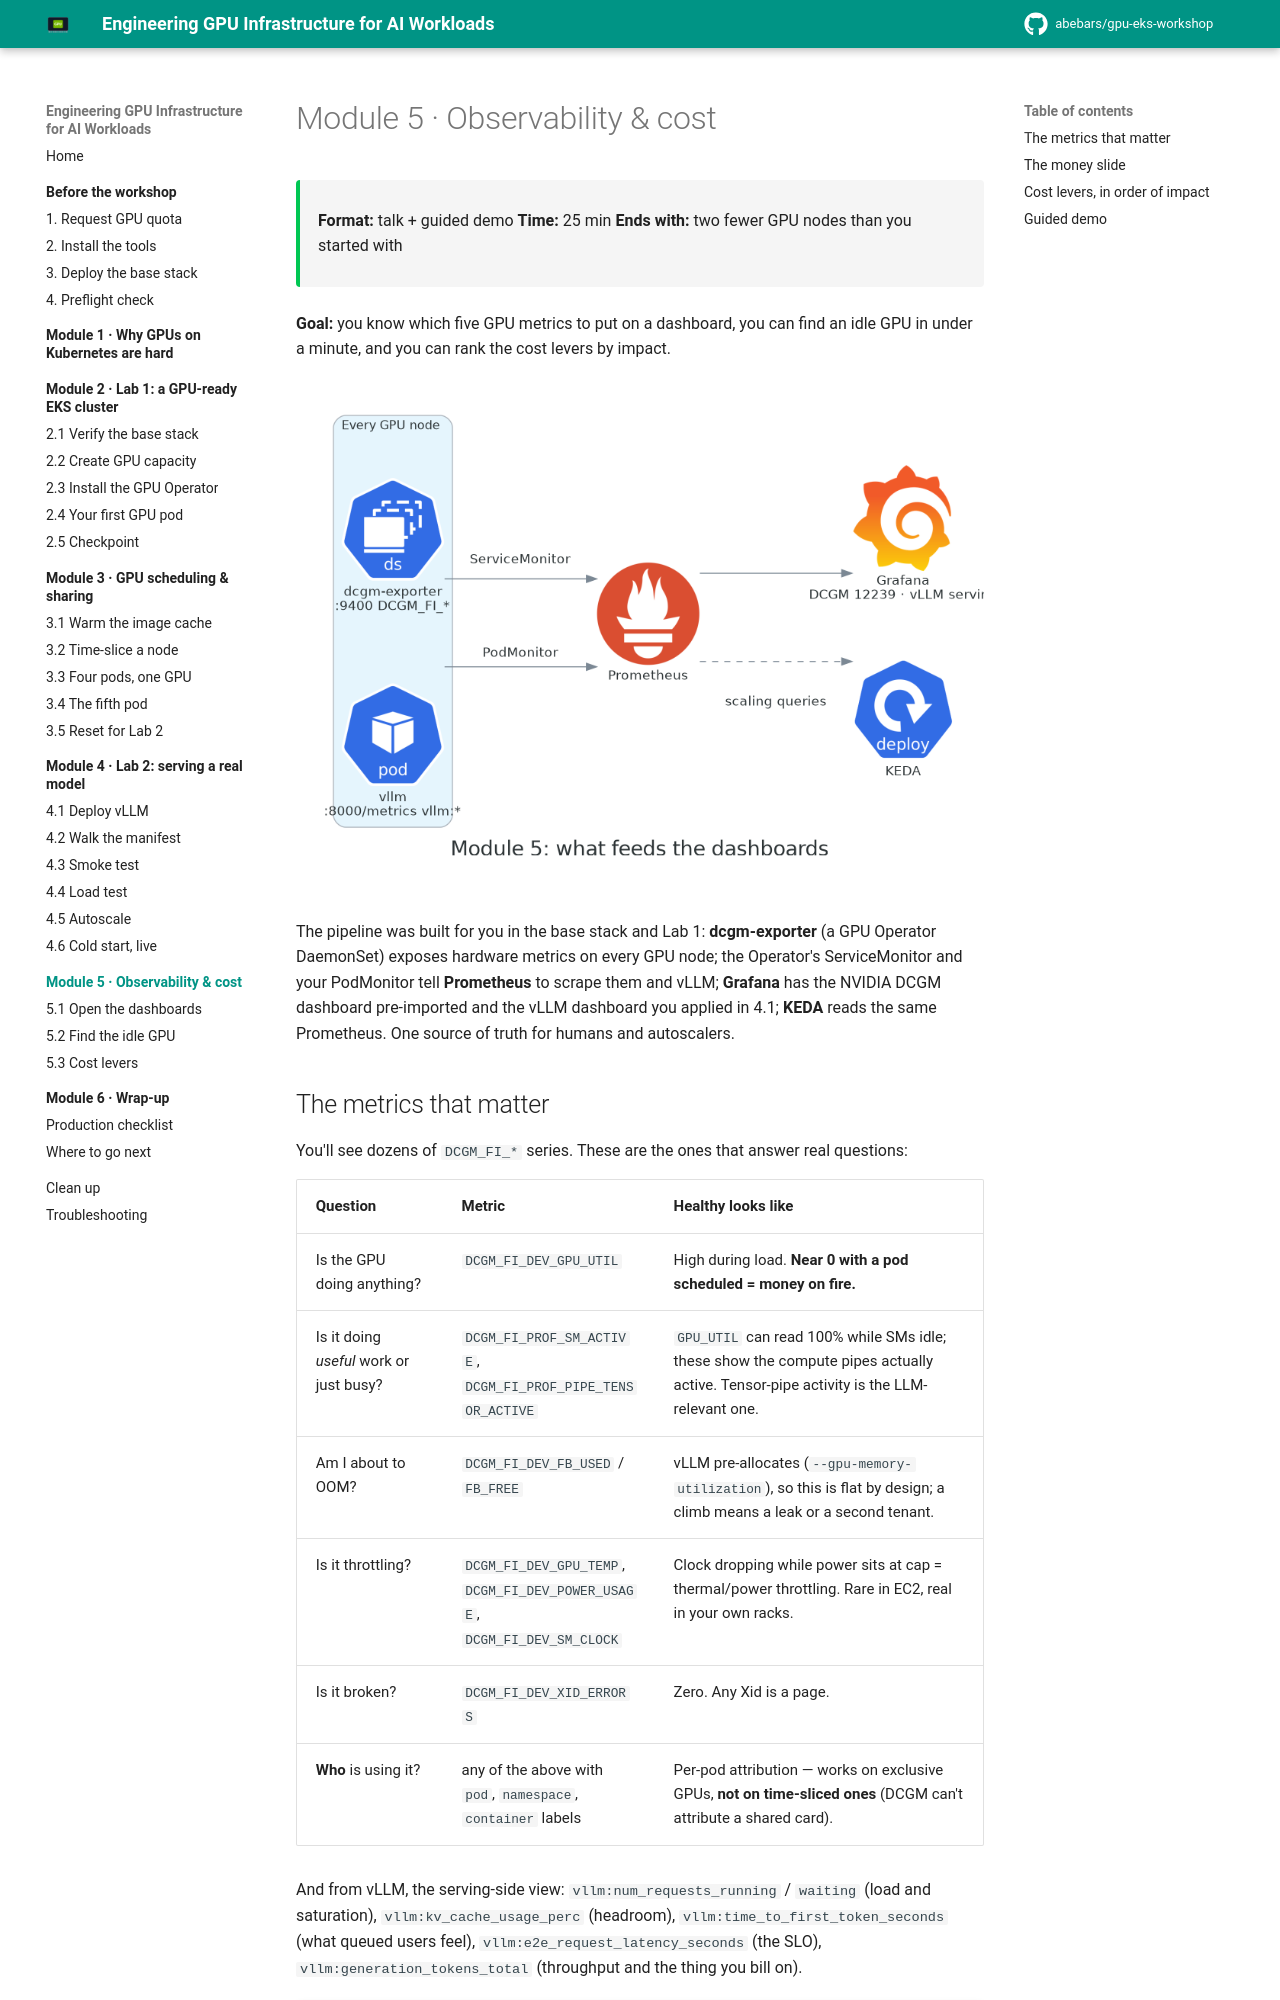

repository: abebars/gpu-eks-workshop · page: 05-observability-and-cost/index.html · generator: mkdocs

# Module 5 · Observability & cost

<div class="ws-meta" markdown>
<span>**Format:** talk + guided demo</span>
<span>**Time:** 25 min</span>
<span>**Ends with:** two fewer GPU nodes than you started with</span>
</div>

**Goal:** you know which five GPU metrics to put on a dashboard, you can find an idle GPU in under a minute, and you can rank the cost levers by impact.

![What feeds the dashboards](../assets/diagrams/observability.png){ width="760" }

The pipeline was built for you in the base stack and Lab 1: **dcgm-exporter** (a GPU Operator DaemonSet) exposes hardware metrics on every GPU node; the Operator's ServiceMonitor and your PodMonitor tell **Prometheus** to scrape them and vLLM; **Grafana** has the NVIDIA DCGM dashboard pre-imported and the vLLM dashboard you applied in 4.1; **KEDA** reads the same Prometheus. One source of truth for humans and autoscalers.
